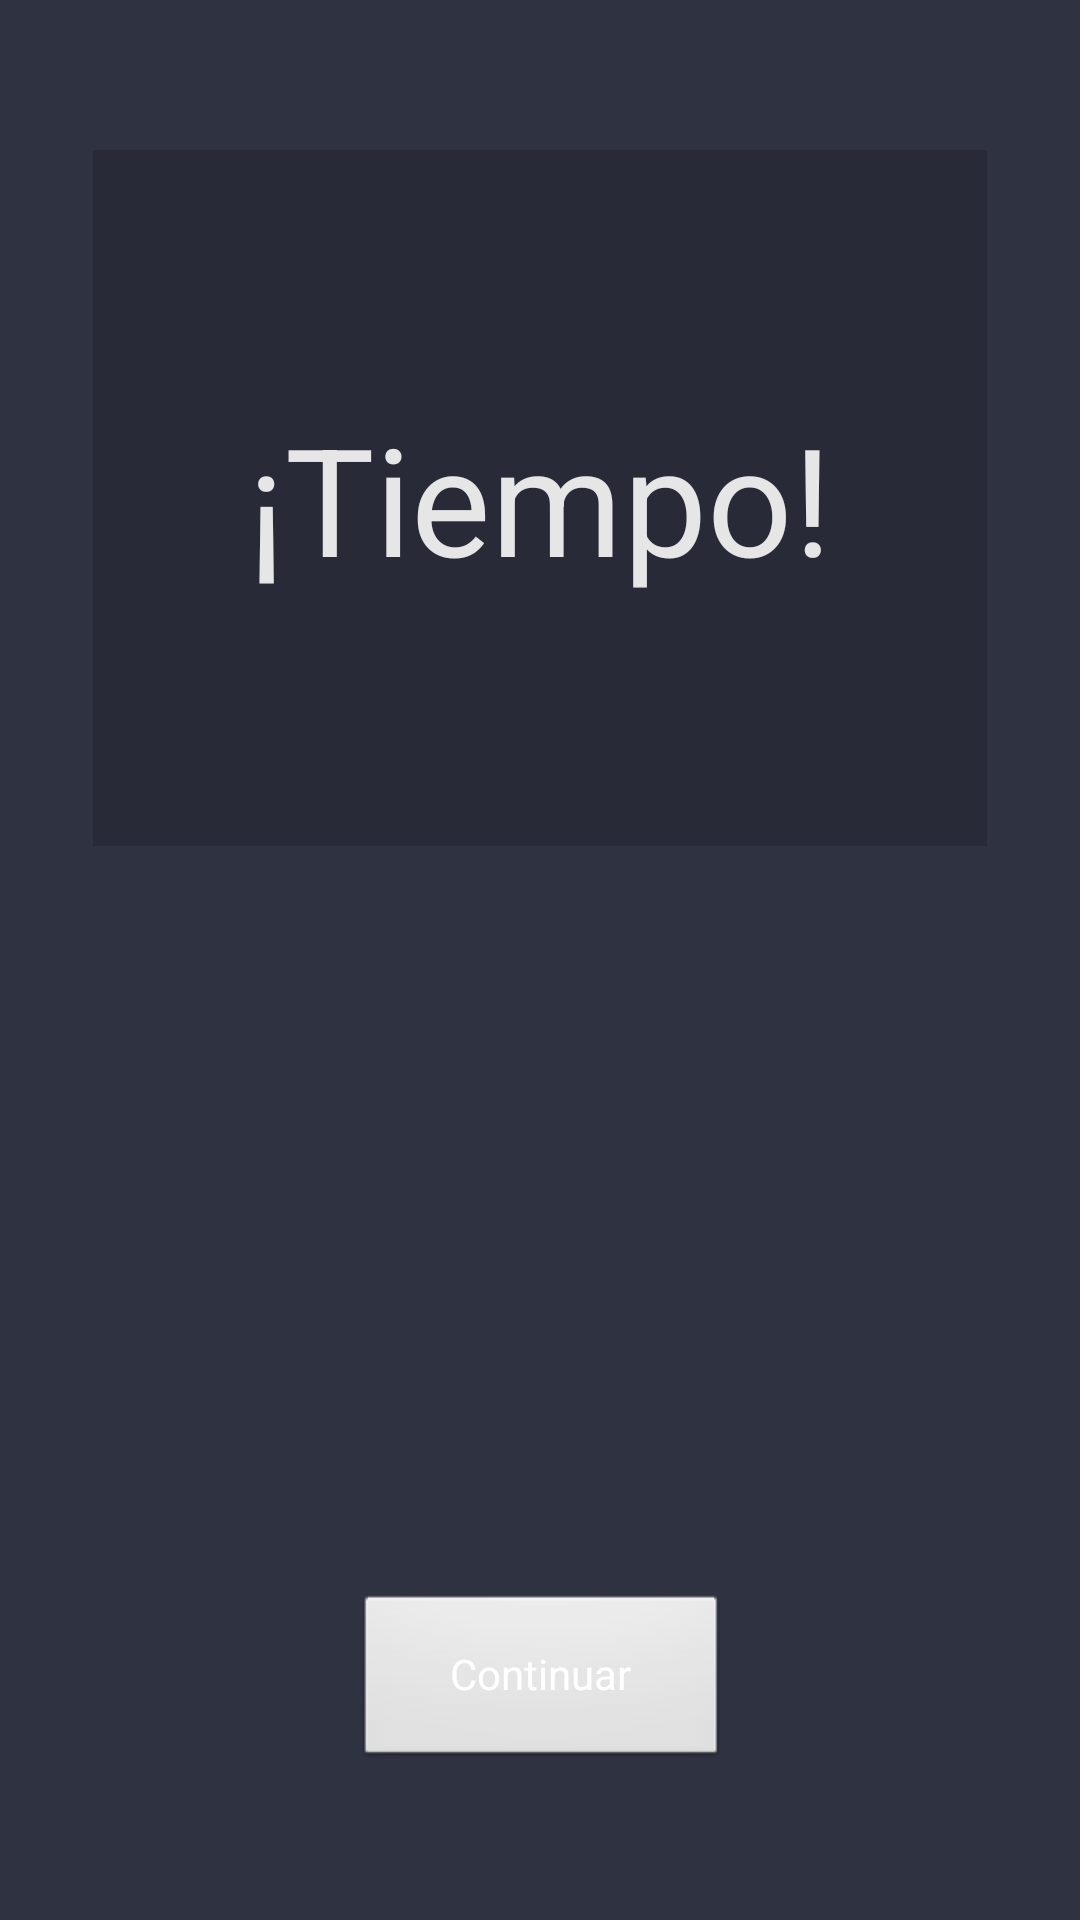

Android layout source for this screen:
<!-- AndroidManifest.xml: application theme Theme.03_Trivial -->
<!-- res/layout/popupview.xml -->
<?xml version="1.0" encoding="utf-8"?>
<androidx.constraintlayout.widget.ConstraintLayout xmlns:android="http://schemas.android.com/apk/res/android"
    xmlns:app="http://schemas.android.com/apk/res-auto"
    xmlns:tools="http://schemas.android.com/tools"
    android:layout_width="wrap_content"
    android:layout_height="wrap_content"
    android:layout_centerInParent="false"
    android:layout_centerHorizontal="false"
    android:layout_centerVertical="false"
    android:layout_gravity="center"
    android:background="@color/fondo_trivial"
    android:theme="@android:style/Theme.Dialog"
    app:layout_anchorGravity="center|center_horizontal|center_vertical"
    tools:context=".ExplicacionActivity">

    <TextView
        android:id="@+id/tv_fin_puntos"
        android:layout_width="298dp"
        android:layout_height="232dp"
        android:layout_marginStart="25dp"
        android:layout_marginLeft="25dp"
        android:layout_marginTop="50dp"
        android:layout_marginEnd="25dp"
        android:layout_marginRight="25dp"
        android:background="#27000000"
        android:gravity="center"
        android:shadowColor="#120D0D"
        android:text="@string/tiempo_text"
        android:textColor="#E6E6E6"
        android:textSize="50sp"
        app:layout_constraintEnd_toEndOf="parent"
        app:layout_constraintStart_toStartOf="parent"
        app:layout_constraintTop_toTopOf="parent" />

    <Button
        android:id="@+id/btn_volver"
        android:layout_width="125dp"
        android:layout_height="59dp"
        android:layout_marginTop="50dp"
        android:layout_marginBottom="50dp"
        android:text="@string/continuar_text"
        android:textColor="@color/white"
        app:layout_constraintBottom_toBottomOf="parent"
        app:layout_constraintEnd_toEndOf="parent"
        app:layout_constraintHorizontal_bias="0.502"
        app:layout_constraintStart_toStartOf="parent"
        app:layout_constraintTop_toBottomOf="@+id/tv_fin_puntos"
        app:layout_constraintVertical_bias="1.0" />

</androidx.constraintlayout.widget.ConstraintLayout>
<!-- resources referenced by this layout -->
<resources>
  <color name="fondo_trivial">#2F3241</color>
  <color name="white">#FFFFFFFF</color>
  <string name="continuar_text">Continuar</string>
  <string name="tiempo_text">¡Tiempo!</string>
  <style name="Theme.03_Trivial" parent="Theme.MaterialComponents.DayNight.DarkActionBar">
          
          <item name="colorPrimary">@color/purple_500</item>
          <item name="colorPrimaryVariant">@color/purple_700</item>
          <item name="colorOnPrimary">@color/white</item>
          
          <item name="colorSecondary">@color/teal_200</item>
          <item name="colorSecondaryVariant">@color/teal_700</item>
          <item name="colorOnSecondary">@color/black</item>
          
          <item name="android:statusBarColor" tools:targetApi="l">?attr/colorPrimaryVariant</item>
          
  
      </style>
  <color name="purple_500">#FF6200EE</color>
  <color name="purple_700">#FF3700B3</color>
  <color name="teal_200">#FF03DAC5</color>
  <color name="teal_700">#FF018786</color>
  <color name="black">#FF000000</color>
</resources>
